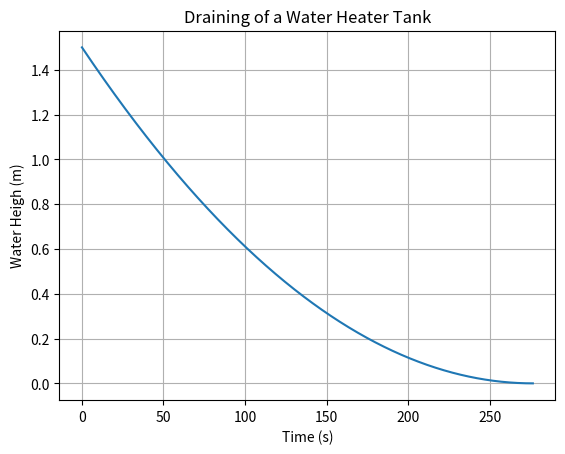

Python code for this plot:
import numpy as np
import matplotlib.pyplot as plt

g = 9.81  # gravity
A = 0.5   # cross section area of tank
a = 0.001 # area of drain hole
h0 = 1.5  # initial height of water

# Compute const k
k = (a / (2 * A)) * np.sqrt(2 * g)

# Compute emptying time
t_empty = np.sqrt(h0) / k

# time until tank is empty
t = np.linspace(0, t_empty, 1000)

# height function
h = (np.sqrt(h0) - k * t) ** 2

# plot
plt.figure()
plt.plot(t, h)
plt.xlabel("Time (s)")
plt.ylabel("Water Heigh (m)")
plt.title("Draining of a Water Heater Tank")
plt.grid(True)
plt.show()
